Run: headless pygame with SDL's dummy video driver; simulated clock (each Clock.tick advances the game by its frame time, no real sleeping); random seed 0; keys injected as events and as key.get_pressed() state; no mouse input.
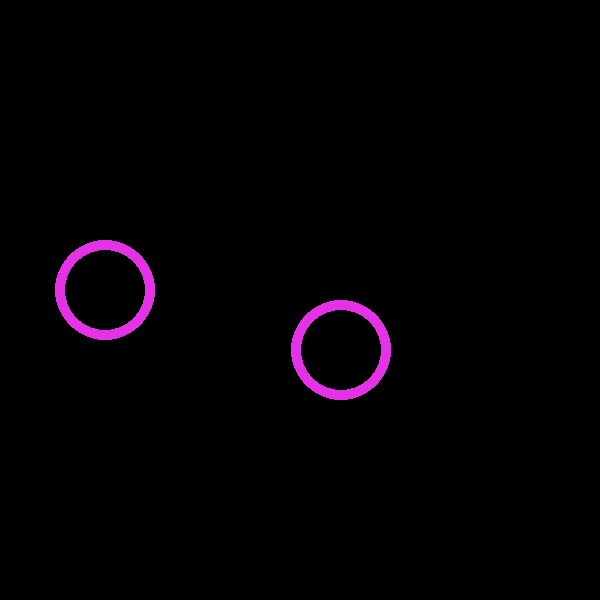
Frame 1 of 4 · flips 1–60 · no input
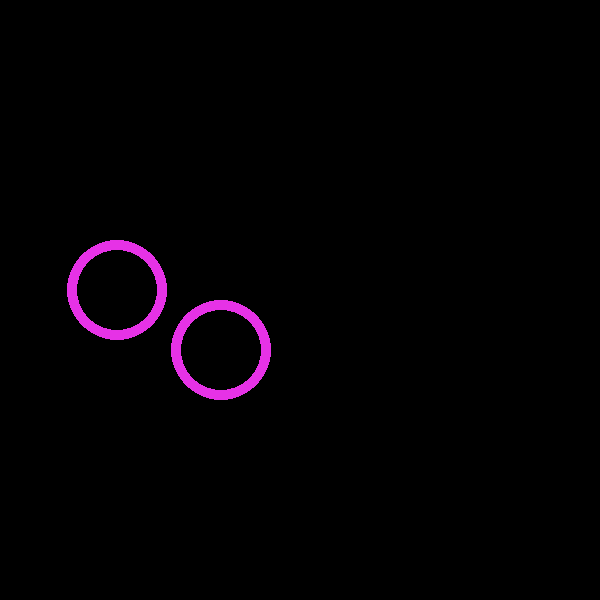
Frame 2 of 4 · flips 61–180 · tapped SPACE, RETURN · held RIGHT (→), D
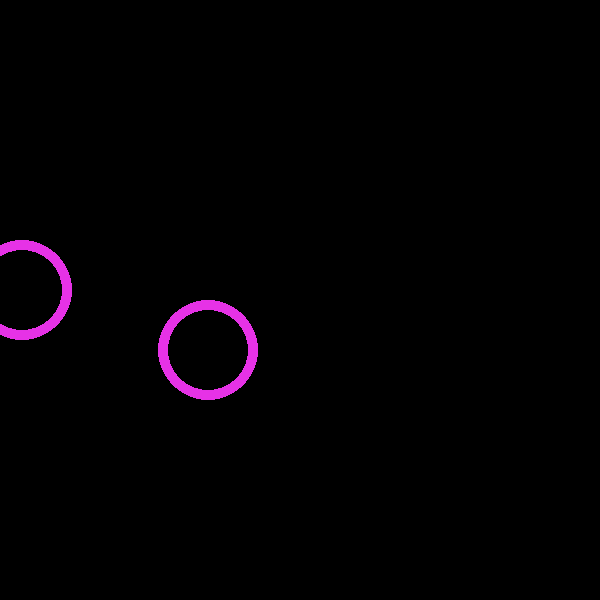
Frame 3 of 4 · flips 181–300 · held DOWN (↓), S
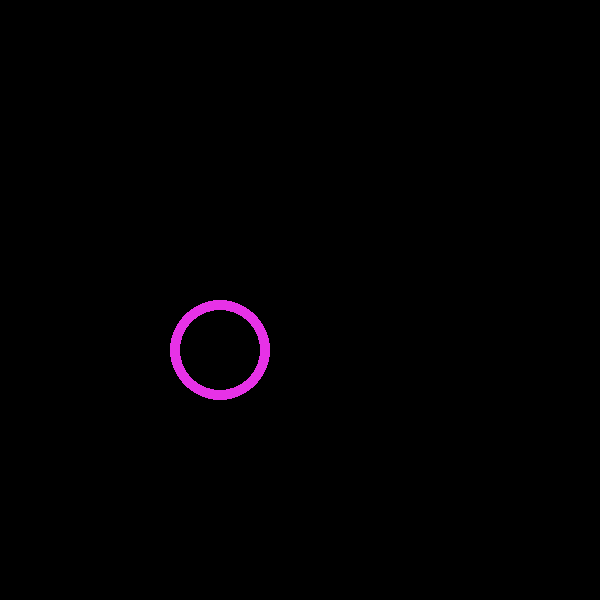
Frame 4 of 4 · flips 301–420 · held LEFT (←), A, UP (↑), W

The pygame program that drew these frames:

import pygame
import time
import math

pygame.init()

clock = pygame.time.Clock()

win = pygame.display.set_mode((600, 600))
run = True
WHITE = (255, 255, 255)
BLACK = (0, 0, 0)
GRAY = (125, 125, 125)
LIGHT_BLUE = (64, 128, 255)
GREEN = (0, 200, 64)
YELLOW = (225, 225, 0)
PINK = (230, 50, 230)

class Vector(list):
    def __init__(self, *n):
        for i in n:
            self.append(i)

    def __add__(self, other):
        res = Vector()
        if type(other) is Vector:
            assert len(self) == len(other), "Error 0"
            for i in range(len(self)):
                res.append(self[i] + other[i])
            return res
        elif type(other) == int:
            for i in self:
                res.append(i + other)
        return res

    def __sub__(self, other):
        res = Vector()
        if type(other) is Vector:
            assert len(self) == len(other), "Error 0"
            for i in range(len(self)):
                res.append(self[i] - other[i])
            return res
        elif type(other) == int:
            for i in self:
                res.append(i - other)
        return res

    def __pow__(self, other):
        res = Vector()
        if type(other) is Vector:
            assert len(self) == len(other), "Error 0"
            for i in range(len(self)):
                res.append(self[i] ** other[i])
            return res
        elif type(other) == int:
            for i in self:
                res.append(i ** other)
        return res

    def __mod__(self, other):
        return sum((self - other) ** 2) ** 0.5

    def __mul__(self, other):
        res = Vector()
        if type(other) is Vector:
            assert len(self) == len(other), "Error 0"
            for i in range(len(self)):
                res.append(self[i] * other[i])
            return res
        elif type(other) == int:
            for i in self:
                res.append(other*i)
        return res

class Point():
    def __init__(self, coords, mass = 1.0, speed=None):
        self.coords = coords

        if speed is None:
            self.speed = Vector(*[0 for i in range(1)])
        else:
            self.speed = speed
        self.acc = Vector(*[0 for i in range(1)])
        self.mass = mass


    def move(self):
        self.coords = self.coords + self.speed
        return self.coords

    def accelerate(self, dt):
        self.speed = self.speed + self.acc * dt

    def accinc(self, force):  # Зная сообщаемую силу мы получаем нужное ускорение
        self.acc = self.acc + force / self.mass

    def clean_acc(self):
        self.acc = self.acc * 0

    def draw(self):
        return pygame.draw.circle(win, PINK,
                           (int(self.coords[0]), int(self.coords[1])), 50, 10)



class InteractionField:
    def __init__(self):  # F - это кастомное взаимодействие, F(p1, p2, r), p1, p2 - точки, r - расстояние между ними
        self.points = []


    def append(self, *args):
        for i in list(args):
            self.points.append(i)
    def F(self, p1, p2):
        if p1.coords[0] > p2.coords[0]:
            p_e_x = p1.coords[0] - p2.coords[0]
        if p1.coords[0] < p2.coords[0]:
            p_e_x = p2.coords[0] - p1.coords[0]
        if p1.coords[1] > p2.coords[1]:
            p_e_y = p1.coords[1] - p2.coords[1]
        if p1.coords[1] < p2.coords[1]:
            p_e_y = p2.coords[1] - p1.coords[1]
        if p1.coords[1] == p2.coords[1]:
            p_e_y = p1.coords[1]
        if p1.coords[0] == p2.coords[0]:
            p_e_x = p1.coords[0]
        p_e_l = math.sqrt(p_e_y**2+p_e_x**2)
        if p_e_l<100:
            int1_1 = p1.mass
            int1_2 = p2.mass
            int1_3 = p1.mass*p1.speed[0] + p2.mass*p2.speed[0]
            int2_1 = 1
            int2_2 = -1
            int2_3 = p2.speed[0]-p1.speed[0]
            int3_1 = int1_1+int2_1
            int3_2 = int1_2+int2_2
            int3_3 = int1_3+int2_3
            int4_1 = int3_1/int3_1
            int4_2 = int3_2/int3_1
            int4_3 = int3_3/int3_1

            p1.speed[0] = int4_3-int4_2
            p2.speed[0] = -int2_3+p1.speed[0]

            # я тут тупил




    def step(self, dt):
        for p in self.points:
            p.clean_acc()
            p.accelerate(dt)
            p.move(dt)

Ball1 = Point(Vector(100, 290), 1,  speed=Vector(0.1, 0))
Ball2 = Point(Vector(400, 350), 1,  speed=Vector(-1, 0))

Space = InteractionField()
Space.append(Ball1, Ball2)

datetime = 0

while run:


    datetime += 1
    Space.F(Ball1, Ball2)
    win.fill(BLACK)
    Space.points[0].draw()
    Space.points[1].draw()
    Space.points[0].move()
    Space.points[1].move()


    pygame.display.update()

    for event in pygame.event.get():
        if event.type == pygame.QUIT:
            run = False
